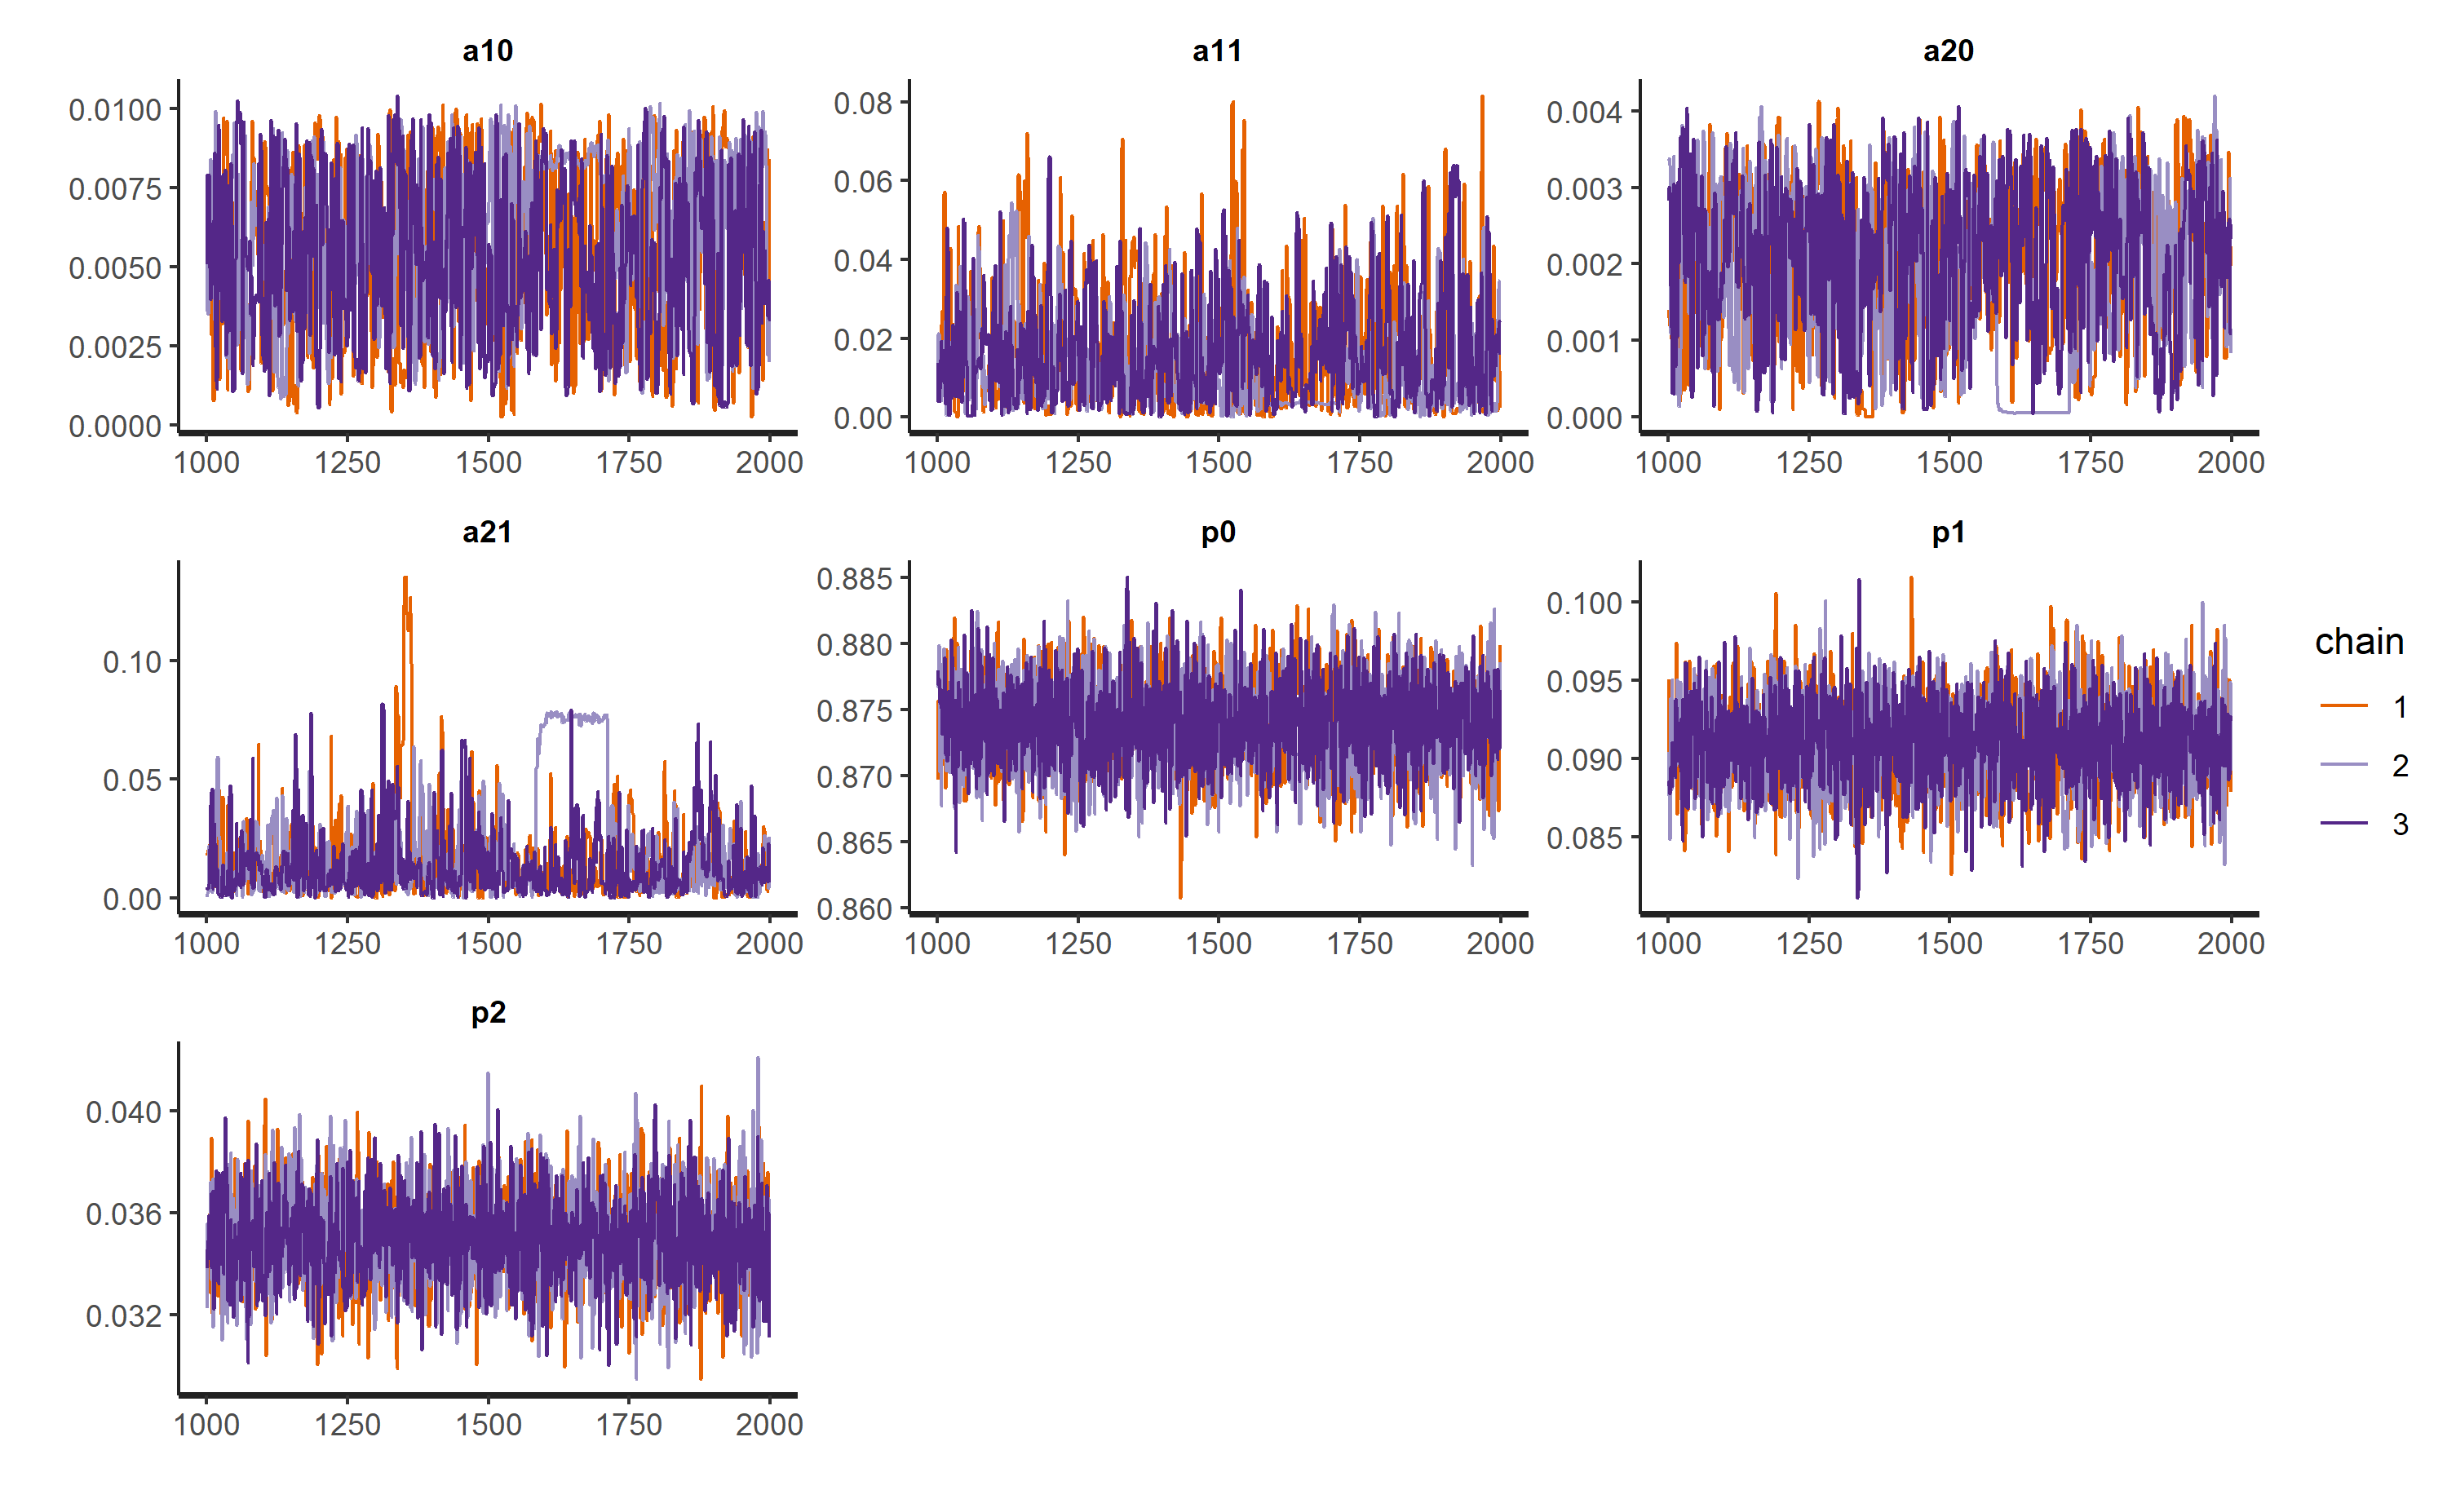

The file beside this chart, header and first rows:
, mean, se_mean, sd, 2.5%, 25%, 50%, 75%, 97.5%, n_eff, Rhat
a10, 0.005594, 0.000145, 0.002605, 0.0009341, 0.003486, 0.005713, 0.008037, 0.009589, 322.7, 1.031
a11, 0.01585, 0.0006548, 0.01433, 0.0004326, 0.004174, 0.01163, 0.0227, 0.05201, 479.2, 1.024
a20, 0.001974, 8.58972377532432e-05, 0.001073, 5.68517076667829e-05, 0.001094, 0.002078, 0.002859, 0.003714, 156.1, 1.022
a21, 0.01739, 0.002664, 0.01948, 0.0004907, 0.004814, 0.01051, 0.02215, 0.07655, 53.48, 1.052
p0, 0.874, 6.99089578082556e-05, 0.003356, 0.8676, 0.8717, 0.874, 0.8764, 0.8804, 2304, 1.001
p1, 0.09099, 6.20128375102059e-05, 0.002917, 0.08537, 0.08894, 0.09102, 0.09303, 0.09647, 2212, 1.001
p2, 0.03497, 3.33694268740821e-05, 0.001813, 0.03155, 0.03371, 0.03494, 0.03616, 0.0386, 2952, 1
